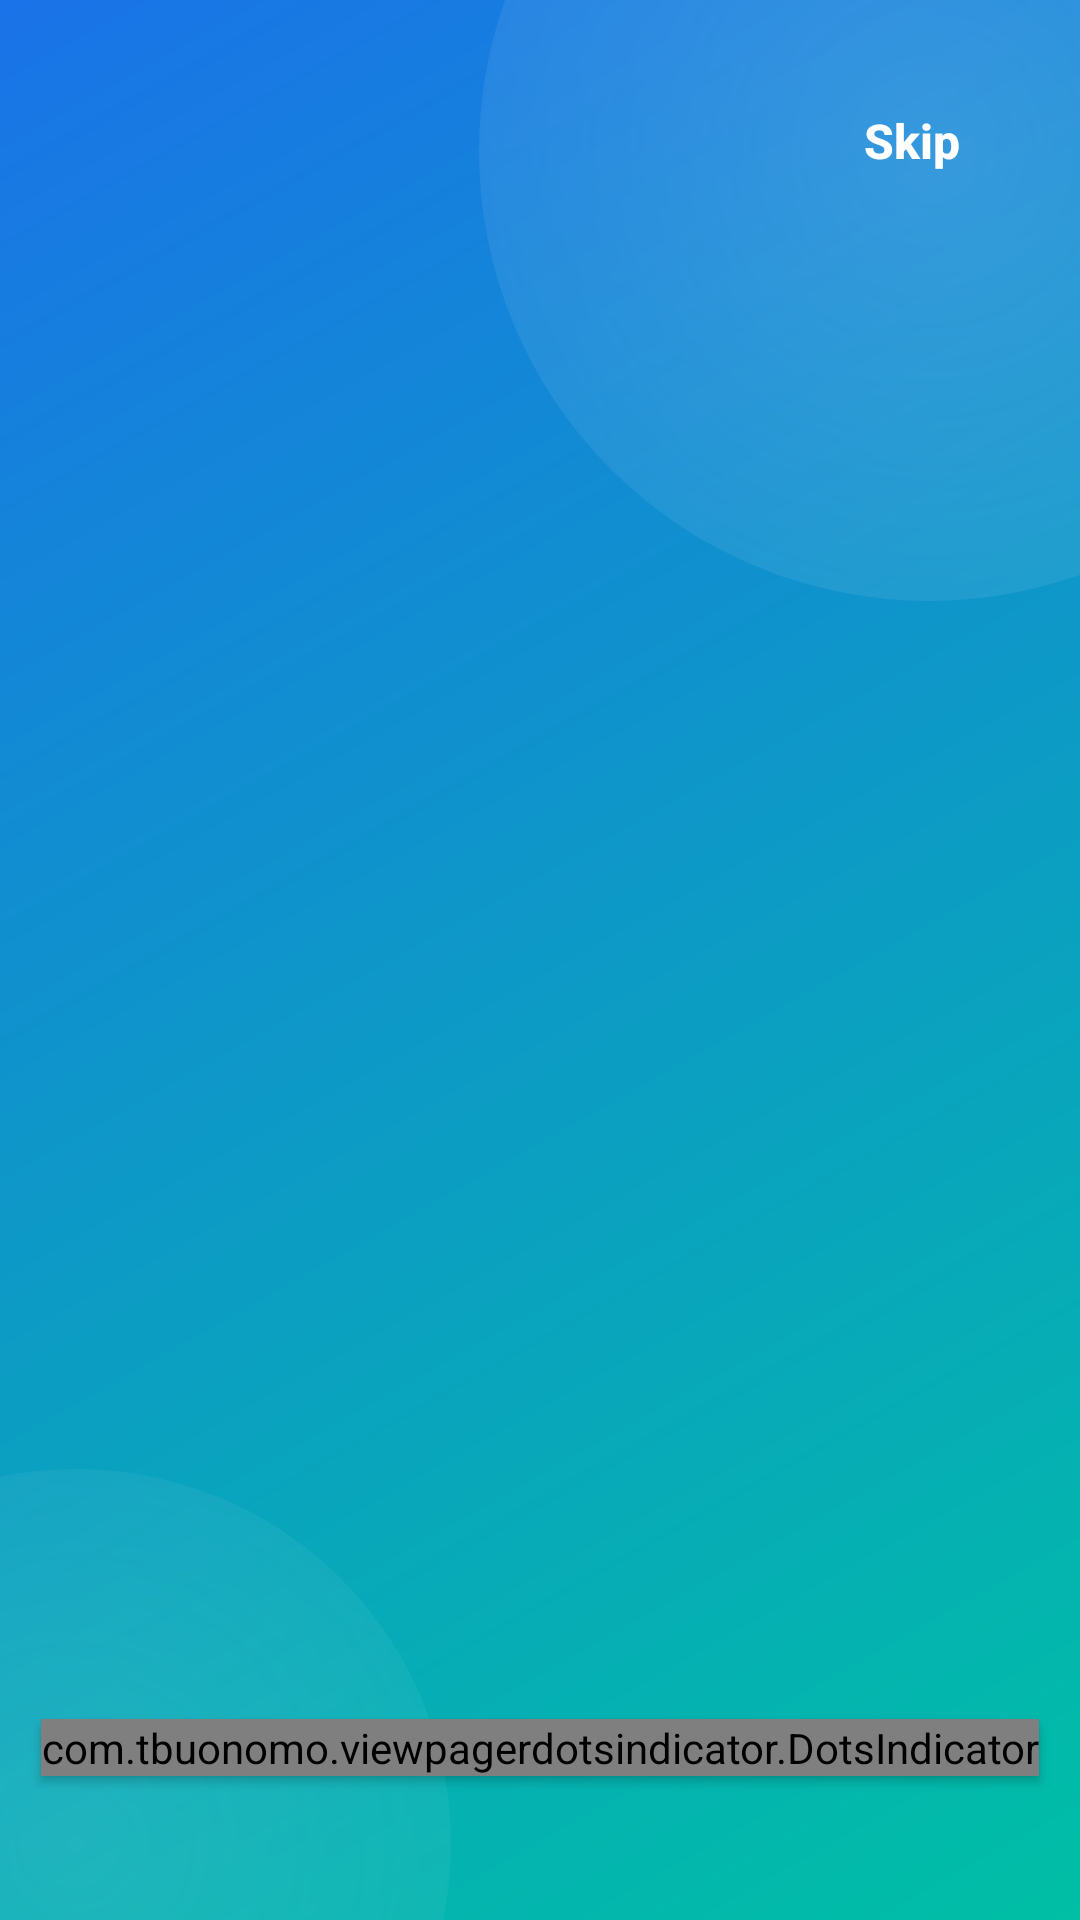

Write the Android layout XML for this screen, with the resource values it uses.
<!-- AndroidManifest.xml: application theme Theme.HealthAssistant -->
<!-- res/layout/fragment_onboarding.xml -->
<?xml version="1.0" encoding="utf-8"?>
<androidx.constraintlayout.widget.ConstraintLayout xmlns:android="http://schemas.android.com/apk/res/android"
    xmlns:app="http://schemas.android.com/apk/res-auto"
    android:layout_width="match_parent"
    android:layout_height="match_parent"
    android:background="@android:color/transparent">

    
    <FrameLayout
        android:id="@+id/dynamic_background"
        android:layout_width="match_parent"
        android:layout_height="match_parent">

        <View
            android:layout_width="match_parent"
            android:layout_height="match_parent"
            android:background="@drawable/premium_gradient_background" />

        
        <View
            android:id="@+id/decorative_shape_1"
            android:layout_width="300dp"
            android:layout_height="300dp"
            android:layout_gravity="top|end"
            android:layout_marginTop="-100dp"
            android:layout_marginEnd="-100dp"
            android:alpha="0.3"
            android:background="@drawable/decorative_circle_shape" />

        
        <View
            android:id="@+id/decorative_shape_2"
            android:layout_width="250dp"
            android:layout_height="250dp"
            android:layout_gravity="bottom|start"
            android:layout_marginBottom="-100dp"
            android:layout_marginStart="-100dp"
            android:alpha="0.2"
            android:background="@drawable/decorative_circle_shape" />
    </FrameLayout>

    
    <TextView
        android:id="@+id/skipButton"
        android:layout_width="wrap_content"
        android:layout_height="wrap_content"
        android:layout_margin="24dp"
        android:text="Skip"
        android:textColor="@android:color/white"
        android:textSize="16sp"
        android:textStyle="bold"
        android:elevation="10dp"
        android:clickable="true"
        android:focusable="true"
        android:background="?android:attr/selectableItemBackgroundBorderless"
        android:paddingHorizontal="16dp"
        android:paddingVertical="12dp"
        android:fontFamily="sans-serif-medium"
        app:layout_constraintTop_toTopOf="parent"
        app:layout_constraintEnd_toEndOf="parent" />

    
    <androidx.viewpager2.widget.ViewPager2
        android:id="@+id/onboardingViewPager"
        android:layout_width="0dp"
        android:layout_height="0dp"
        android:layout_marginBottom="32dp"
        app:layout_constraintBottom_toTopOf="@+id/dotsIndicator"
        app:layout_constraintEnd_toEndOf="parent"
        app:layout_constraintStart_toStartOf="parent"
        app:layout_constraintTop_toTopOf="parent" />

    
    <com.tbuonomo.viewpagerdotsindicator.DotsIndicator
        android:id="@+id/dotsIndicator"
        android:layout_width="wrap_content"
        android:layout_height="wrap_content"
        android:layout_marginBottom="48dp"
        app:dotsColor="#80FFFFFF"
        app:dotsCornerRadius="8dp"
        app:dotsSize="8dp"
        app:dotsSpacing="4dp"
        app:dotsWidthFactor="2.5"
        app:progressMode="false"
        app:selectedDotColor="#FFFFFF"
        android:elevation="2dp"
        app:layout_constraintBottom_toBottomOf="parent"
        app:layout_constraintEnd_toEndOf="parent"
        app:layout_constraintStart_toStartOf="parent" />

</androidx.constraintlayout.widget.ConstraintLayout>
<!-- resources referenced by this layout -->
<resources>
  <!-- drawable decorative_circle_shape (drawable) -->
  <?xml version="1.0" encoding="utf-8"?>
  <shape xmlns:android="http://schemas.android.com/apk/res/android"
      android:shape="oval">
      <gradient
          android:type="radial"
          android:gradientRadius="100%p"
          android:startColor="#80FFFFFF"
          android:endColor="#00FFFFFF" />
  </shape>
  <!-- drawable premium_gradient_background (drawable) -->
  <?xml version="1.0" encoding="utf-8"?>
  <shape xmlns:android="http://schemas.android.com/apk/res/android"
      android:shape="rectangle">
      <gradient
          android:angle="135"
          android:endColor="#1A73E8"
          android:startColor="#00BFA5"
          android:type="linear" />
  </shape>
  <style name="Theme.HealthAssistant" parent="Theme.Material3.DayNight">
          <item name="colorPrimary">@color/colorPrimary</item>
          <item name="colorPrimaryVariant">@color/colorPrimaryVariant</item>
          <item name="colorSecondary">@color/colorSecondary</item>
          <item name="colorSecondaryVariant">@color/colorSecondaryVariant</item>
          <item name="colorOnPrimary">@color/colorOnPrimary</item>
          <item name="colorOnSecondary">@color/colorOnSecondary</item>
          <item name="colorSurface">@color/colorSurface</item>
          <item name="colorOnSurface">@color/colorOnSurface</item>
          <item name="android:colorBackground">@color/colorBackground</item>
          <item name="colorOnBackground">@color/colorOnBackground</item>
          <item name="colorError">@color/colorError</item>
          <item name="colorOnError">@color/colorOnError</item>
      </style>
  <color name="colorPrimary">#4CAF50</color>
  <color name="colorPrimaryVariant">#388E3C</color>
  <color name="colorSecondary">#81C784</color>
  <color name="colorSecondaryVariant">#66BB6A</color>
  <color name="colorOnPrimary">@color/white</color>
  <color name="colorOnSecondary">#000000</color>
  <color name="colorSurface">@color/background_primary</color>
  <color name="colorOnSurface">@color/text_primary_dark</color>
  <color name="colorBackground">@color/background_primary</color>
  <color name="colorOnBackground">@color/text_primary_dark</color>
  <color name="colorError">#F44336</color>
  <color name="colorOnError">@color/white</color>
  <color name="white">#FFFFFFFF</color>
  <color name="background_primary">#FFFFFF</color>
  <color name="text_primary_dark">#1A1A1A</color>
</resources>
